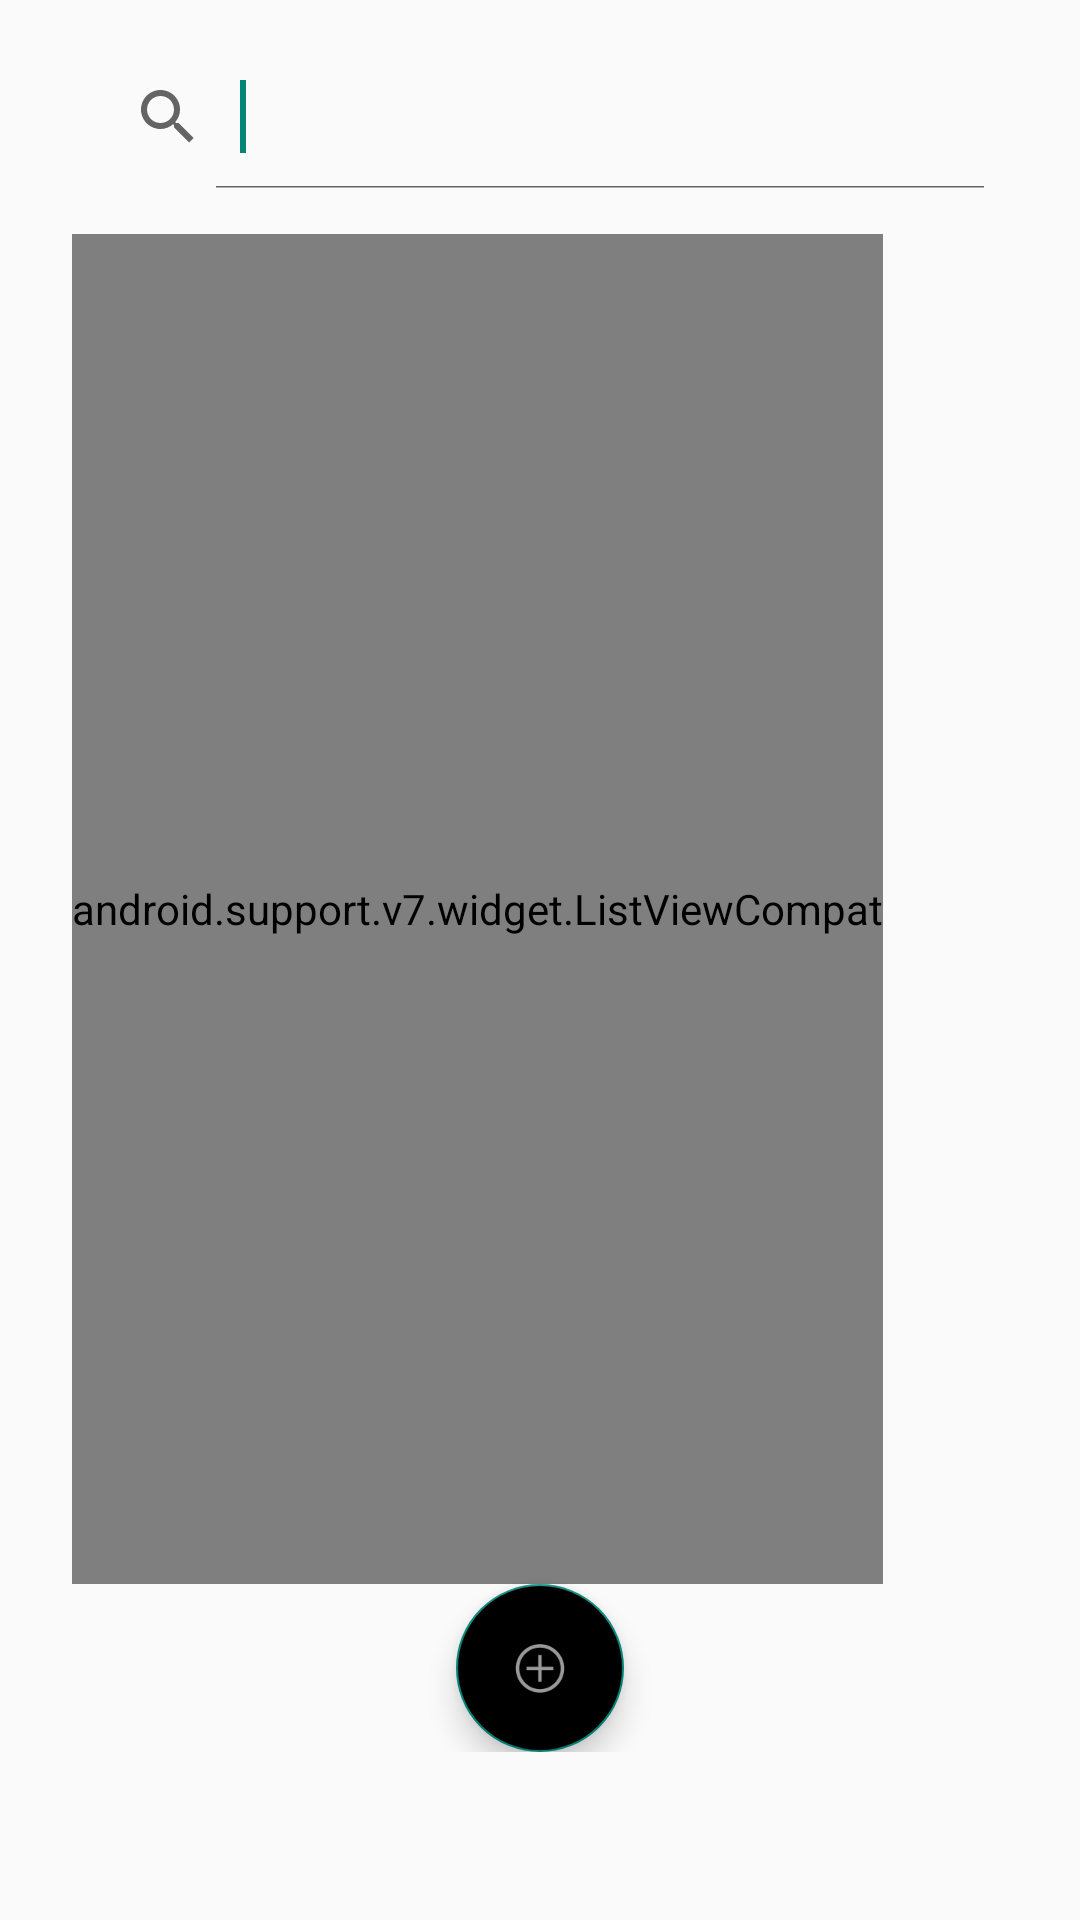

The Android layout XML behind this screen, and the referenced resources:
<!-- AndroidManifest.xml: application theme AppTheme -->
<!-- res/layout/activity_home.xml -->
<?xml version="1.0" encoding="utf-8"?>
<ScrollView xmlns:android="http://schemas.android.com/apk/res/android"
    xmlns:tools="http://schemas.android.com/tools"
    android:layout_width="fill_parent"
    android:layout_height="fill_parent"
    android:fitsSystemWindows="true">

    <LinearLayout
        android:layout_width="match_parent"
        android:layout_height="match_parent"
        android:orientation="vertical"
        android:paddingLeft="24dp"
        android:paddingRight="24dp">

        <SearchView
            android:id="@+id/search"
            android:layout_width="fill_parent"
            android:layout_height="wrap_content"
            android:layout_marginBottom="15dp"
            android:layout_marginTop="15dp"
            android:iconifiedByDefault="false">

            <requestFocus />
        </SearchView>


        
        
        
        
        
        

        
        
        
        
        
        
        

        
        
        
        
        
        

        
        
        
        
        
        
        

        
        
        
        
        
        
        
        

        <android.support.v7.widget.ListViewCompat
            android:id="@+id/list"
            android:layout_width="wrap_content"
            android:layout_height="450dp"></android.support.v7.widget.ListViewCompat>

        <android.support.design.widget.FloatingActionButton
            android:id="@+id/fab"
            android:layout_width="wrap_content"
            android:layout_height="wrap_content"
            android:layout_gravity="bottom|center"
            android:layout_margin="@dimen/fab_margin"
            android:backgroundTint="@color/black"
            android:elevation="6dp"
            android:src="@android:drawable/ic_menu_add" />

    </LinearLayout>
</ScrollView>
<!-- resources referenced by this layout -->
<resources>
  <color name="black">#000000</color>
  <style name="AppTheme" parent="Theme.AppCompat.Light.DarkActionBar">
          
      </style>
</resources>
